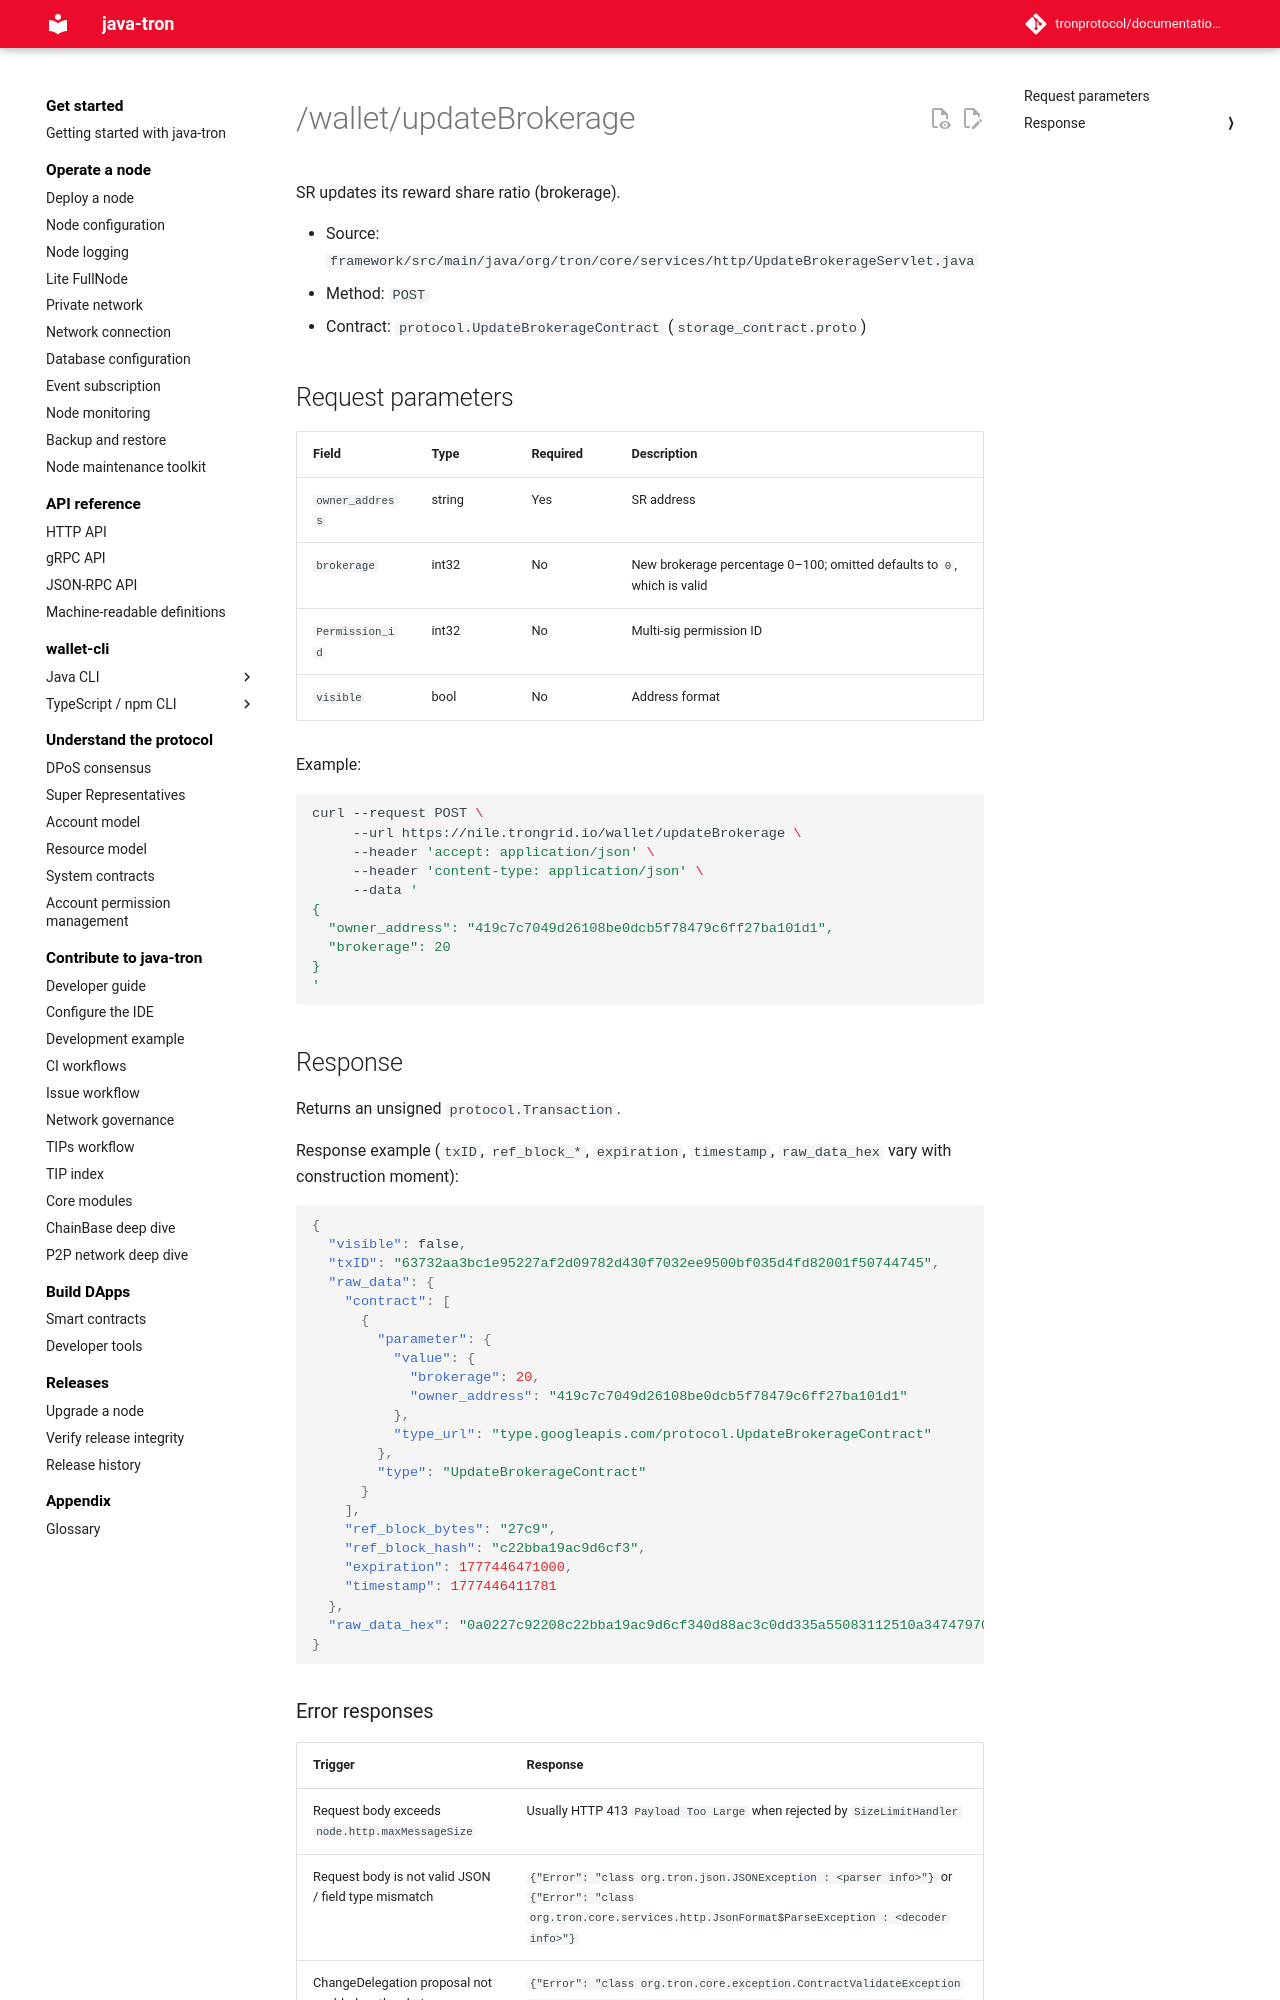

repository: tronprotocol/documentation-en · page: api/http/witness-and-governance/updateBrokerage/index.html · generator: mkdocs

# /wallet/updateBrokerage

SR updates its reward share ratio (brokerage).

- Source: `framework/src/main/java/org/tron/core/services/http/UpdateBrokerageServlet.java`
- Method: `POST`
- Contract: `protocol.UpdateBrokerageContract` (`storage_contract.proto`)

## Request parameters

| Field | Type | Required | Description |
|---|---|---|---|
| `owner_address` | string | Yes | SR address |
| `brokerage` | int32 | No | New brokerage percentage 0–100; omitted defaults to `0`, which is valid |
| `Permission_id` | int32 | No | Multi-sig permission ID |
| `visible` | bool | No | Address format |

Example:

```bash
curl --request POST \
     --url https://nile.trongrid.io/wallet/updateBrokerage \
     --header 'accept: application/json' \
     --header 'content-type: application/json' \
     --data '
{
  "owner_address": "419c7c7049d26108be0dcb5f78479c6ff27ba101d1",
  "brokerage": 20
}
'
```

## Response

Returns an unsigned `protocol.Transaction`.

Response example (`txID`, `ref_block_*`, `expiration`, `timestamp`, `raw_data_hex` vary with construction moment):

```json
{
  "visible": false,
  "txID": "63732aa3bc1e95227af2d09782d430f7032ee9500bf035d4fd82001f50744745",
  "raw_data": {
    "contract": [
      {
        "parameter": {
          "value": {
            "brokerage": 20,
            "owner_address": "419c7c7049d26108be0dcb5f78479c6ff27ba101d1"
          },
          "type_url": "type.googleapis.com/protocol.UpdateBrokerageContract"
        },
        "type": "UpdateBrokerageContract"
      }
    ],
    "ref_block_bytes": "27c9",
    "ref_block_hash": "c22bba19ac9d6cf3",
    "expiration": 1777446471000,
    "timestamp": 1777446411781
  },
  "raw_data_hex": "0a0227c92208c22bba19ac9d6cf340d88ac3c0dd335a55083112510a34747970652e676f6f676c65617069732e636f6d2f70726f746f636f6c2e55706461746542726f6b6572616765436f6e747261637412190a15419c7c7049d26108be0dcb5f78479c6ff27ba101d110147085bcbfc0dd33"
}
```
